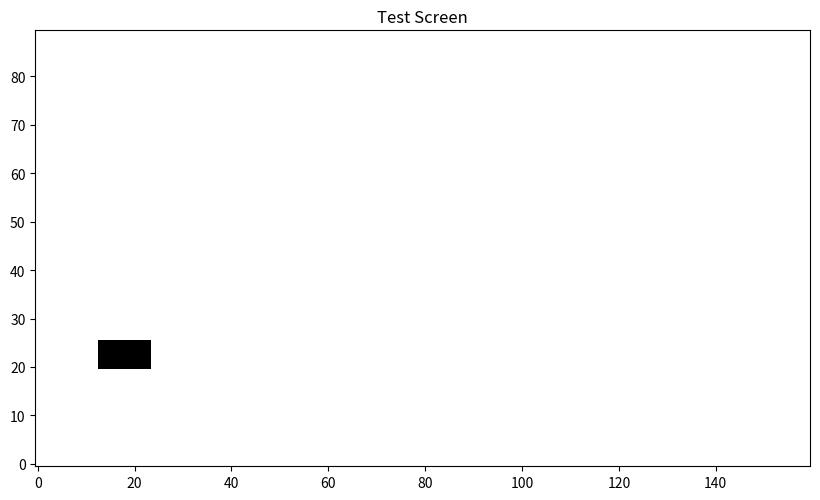
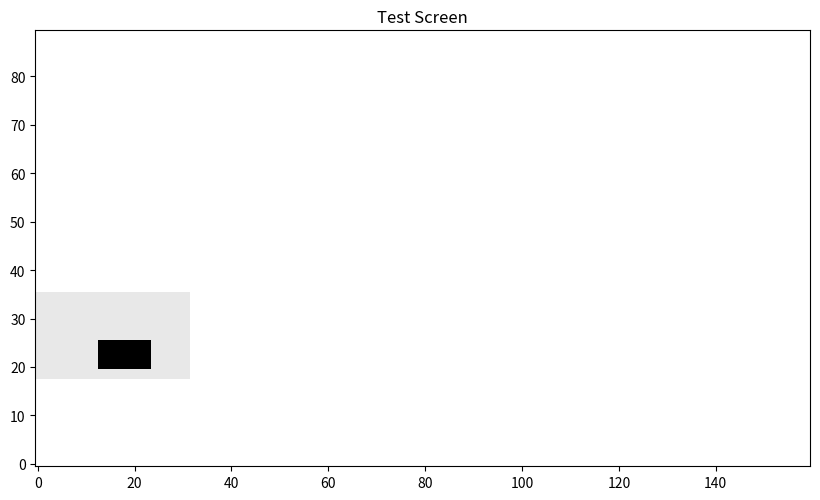
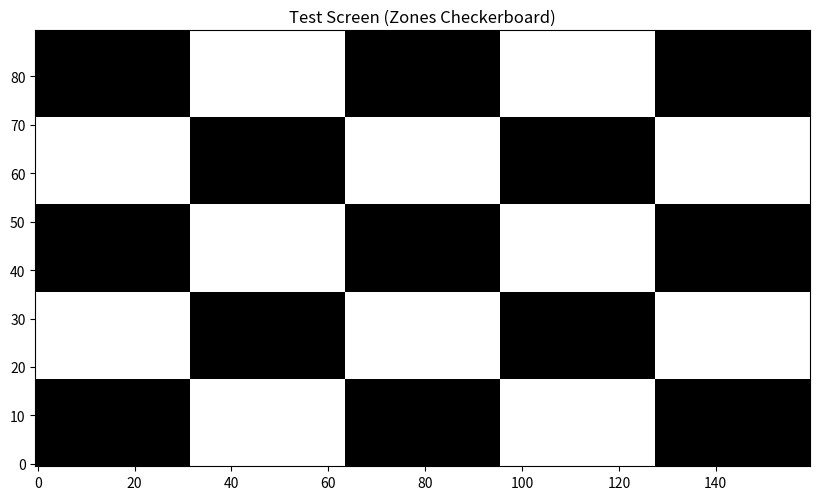

These figures' Python source, in order:
import matplotlib.pyplot as plt
import numpy as np



class ScreenGrid:
    def __init__(self,name, width, height, zone_size):
        self.width = width
        self.height = height
        self.zone_size = zone_size
        self.zone_width = width // zone_size
        self.zone_height = height // zone_size
        self.grid = np.zeros((height, width))
        self.name = name
        self.zones = [[(i,j) for j in range(zone_size)] for i in range(zone_size)]

        self.zones_dict = {}
        for ls in self.zones:
            for zone in ls:
                self.zones_dict[zone] = []

    def draw(self):
        fig, ax = plt.subplots(figsize=(10, 8))
        ax.set_title(self.name)
        ax.imshow(self.grid, cmap='Greys', interpolation='nearest', origin='lower',)
        plt.show()
    def add_object(self, obj):
        self.grid[obj.dl[1]:obj.ur[1]+1, obj.dl[0]:obj.ur[0]+1] = obj.color
        self.addToZones(obj)
    def addToZones(self, obj):
        for ls in self.zones:
            for zone in ls:
                zone_x = zone[0]*self.zone_width
                zone_y = zone[1]*self.zone_height
                if not (obj.ur[0]<zone_x or obj.dl[0]>zone_x+self.zone_width or obj.ur[1]<zone_y or obj.dl[1]>zone_y+self.zone_height):
                    self.zones_dict[zone].append(obj)
    def show_zones_of_object(self, obj):
        zones_in = []
        for zone, objects in self.zones_dict.items():
            if obj in objects:
                zones_in.append(zone)
        for zone in zones_in:
            self.grid[zone[1]*self.zone_height:(zone[1]+1)*self.zone_height,zone[0]*self.zone_width:(zone[0]+1)*self.zone_width] += 0.1
    def zones_of_object(self, obj):
        zones_in = []
        for zone, objects in self.zones_dict.items():
            if obj in objects:
                zones_in.append(zone)
        return zones_in
    def remove_object(self, obj):
        self.grid[obj.dl[1]:obj.ur[1]+1, obj.dl[0]:obj.ur[0]+1] = 0
        self.removeFromZones(obj)
    def removeFromZones(self, obj):
        for zone, objects in self.zones_dict.items():
            if obj in objects:
                objects.remove(obj)
    def draw_zones_checkboard(self):
        # Create a copy so we don't overwrite objects
        grid_copy = np.zeros_like(self.grid)

        # Loop over zones and fill alternating ones
        for i in range(self.zone_size):
            for j in range(self.zone_size):
                # Checkerboard pattern (sum even -> light shade, odd -> dark)
                if (i + j) % 2 == 0:
                    x0 = int(i * self.zone_width)
                    y0 = int(j * self.zone_height)
                    x1 = int((i + 1) * self.zone_width)
                    y1 = int((j + 1) * self.zone_height)
                    grid_copy[y0:y1, x0:x1] = 0.2  # light gray fill

        # Plot
        fig, ax = plt.subplots(figsize=(10, 8))
        ax.set_title(self.name + " (Zones Checkerboard)")
        ax.imshow(grid_copy, cmap='Greys', interpolation='nearest', origin='lower')
        plt.show()
    def clear(self):
        self.grid = np.zeros((self.height, self.width))
        self.zones_dict = {zone: [] for zone in self.zones_dict}
    def get_objects_in_zone(self, zone):
        return self.zones_dict.get(zone, [])
    def get_all_objects(self):
        all_objects = set()
        for objects in self.zones_dict.values():
            all_objects.update(objects)
        return list(all_objects)



class ScreenObject:
    def __init__(self, points,color, screen: ScreenGrid):
        self.dl = min(points,key=lambda p: p[0]+p[1])
        self.ur = max(points,key=lambda p: p[0]+p[1])
        self.screen = screen
        self.color = color
        self.screen_grid = screen
        self.screen.add_object(self)

w,h = 160,90
zone_size = 5
screen = ScreenGrid("Test Screen", w, h, zone_size)
obj1 = ScreenObject([(13,20),(23,20),(13,25),(23,25)], 0.5, screen)

screen.draw()

screen.show_zones_of_object(obj1)

screen.draw()
screen.draw_zones_checkboard()
# print(screen.zones_dict)
# # screen.remove_object(obj2)
# screen.draw()
# print(screen.zones_dict)